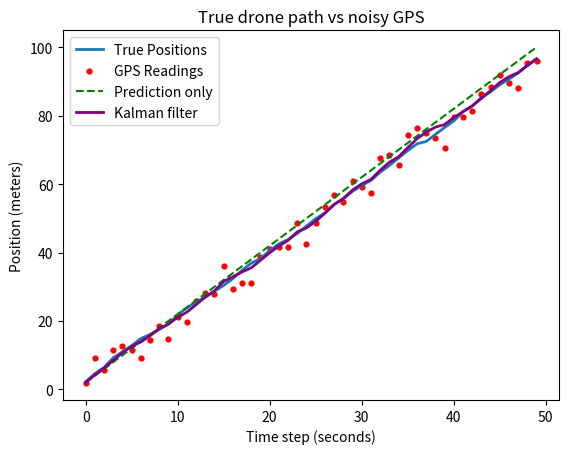

The script that saved this image:
import numpy as np
import matplotlib.pyplot as plt

np.random.seed(42)

# ---settings---
dt = 1.0                # seconds between GPS readings
num_steps = 50          # how many readings we take
velocity = 2.0          # drone speed in meters per second
gps_noise_std = 3.0     # GPS is typically off by about 3 meters
wind_std = 0.5          # wind randomly pushes the drone about 0.5 meters each second
gps_variance = gps_noise_std ** 2           # variance of GPS noise
wind_variance = wind_std ** 2               # variance of wind noise

# --simulate--
true_positions = []
gps_readings = []

position = 0.0
for step in range(num_steps):
    position = position + velocity * dt + np.random.normal(0, wind_std)
    true_positions.append(position)

    noisy_reading = position + np.random.normal(0, gps_noise_std)
    gps_readings.append(noisy_reading)

# --Predict only tracker--
predicted_positions = []
estimate =0.0

for step in range(num_steps):
    estimate = estimate + velocity * dt
    predicted_positions.append(estimate)

# --Kalman filter prediction--
kalman_estimates = []
estimate = 0.0
uncertainty = 0.0

for gps in gps_readings:
    # Predict
    estimate = estimate + velocity * dt
    uncertainty = uncertainty + wind_variance

    # Update
    K = uncertainty / (uncertainty + gps_variance)
    estimate = estimate + K * (gps - estimate)
    uncertainty = (1 - K) * uncertainty

    kalman_estimates.append(estimate)

# --Measure accuracy--
true_arr = np.array(true_positions)
gps_arr = np.array(gps_readings)
pred_arr = np.array(predicted_positions)
kalman_arr = np.array(kalman_estimates)

gps_rmse = np.sqrt(np.mean((gps_arr - true_arr) ** 2))
pred_rmse = np.sqrt(np.mean((pred_arr - true_arr) ** 2))
kalman_rmse = np.sqrt(np.mean((kalman_arr - true_arr) ** 2))

print(f"Raw GPS error:         {gps_rmse:.2f} m")
print(f"Prediction-only error: {pred_rmse:.2f} m")
print(f"Kalman filter error:   {kalman_rmse:.2f} m")

improvement = (1 - kalman_rmse / gps_rmse) * 100
print(f"Kalman filter reduced error by {improvement:.0f}% vs raw GPS")

# --plot--
plt.plot(true_positions, label="True Positions", linewidth=2)
plt.scatter(range(num_steps), gps_readings, color="red", s=12, label="GPS Readings")
plt.plot(predicted_positions, label="Prediction only", linestyle="--", color="green")
plt.plot(kalman_estimates, label="Kalman filter", color="purple", linewidth=2)
plt.xlabel("Time step (seconds)")
plt.ylabel("Position (meters)")
plt.title("True drone path vs noisy GPS")
plt.legend()
plt.savefig("results.png", dpi=150, bbox_inches="tight")
plt.show()
